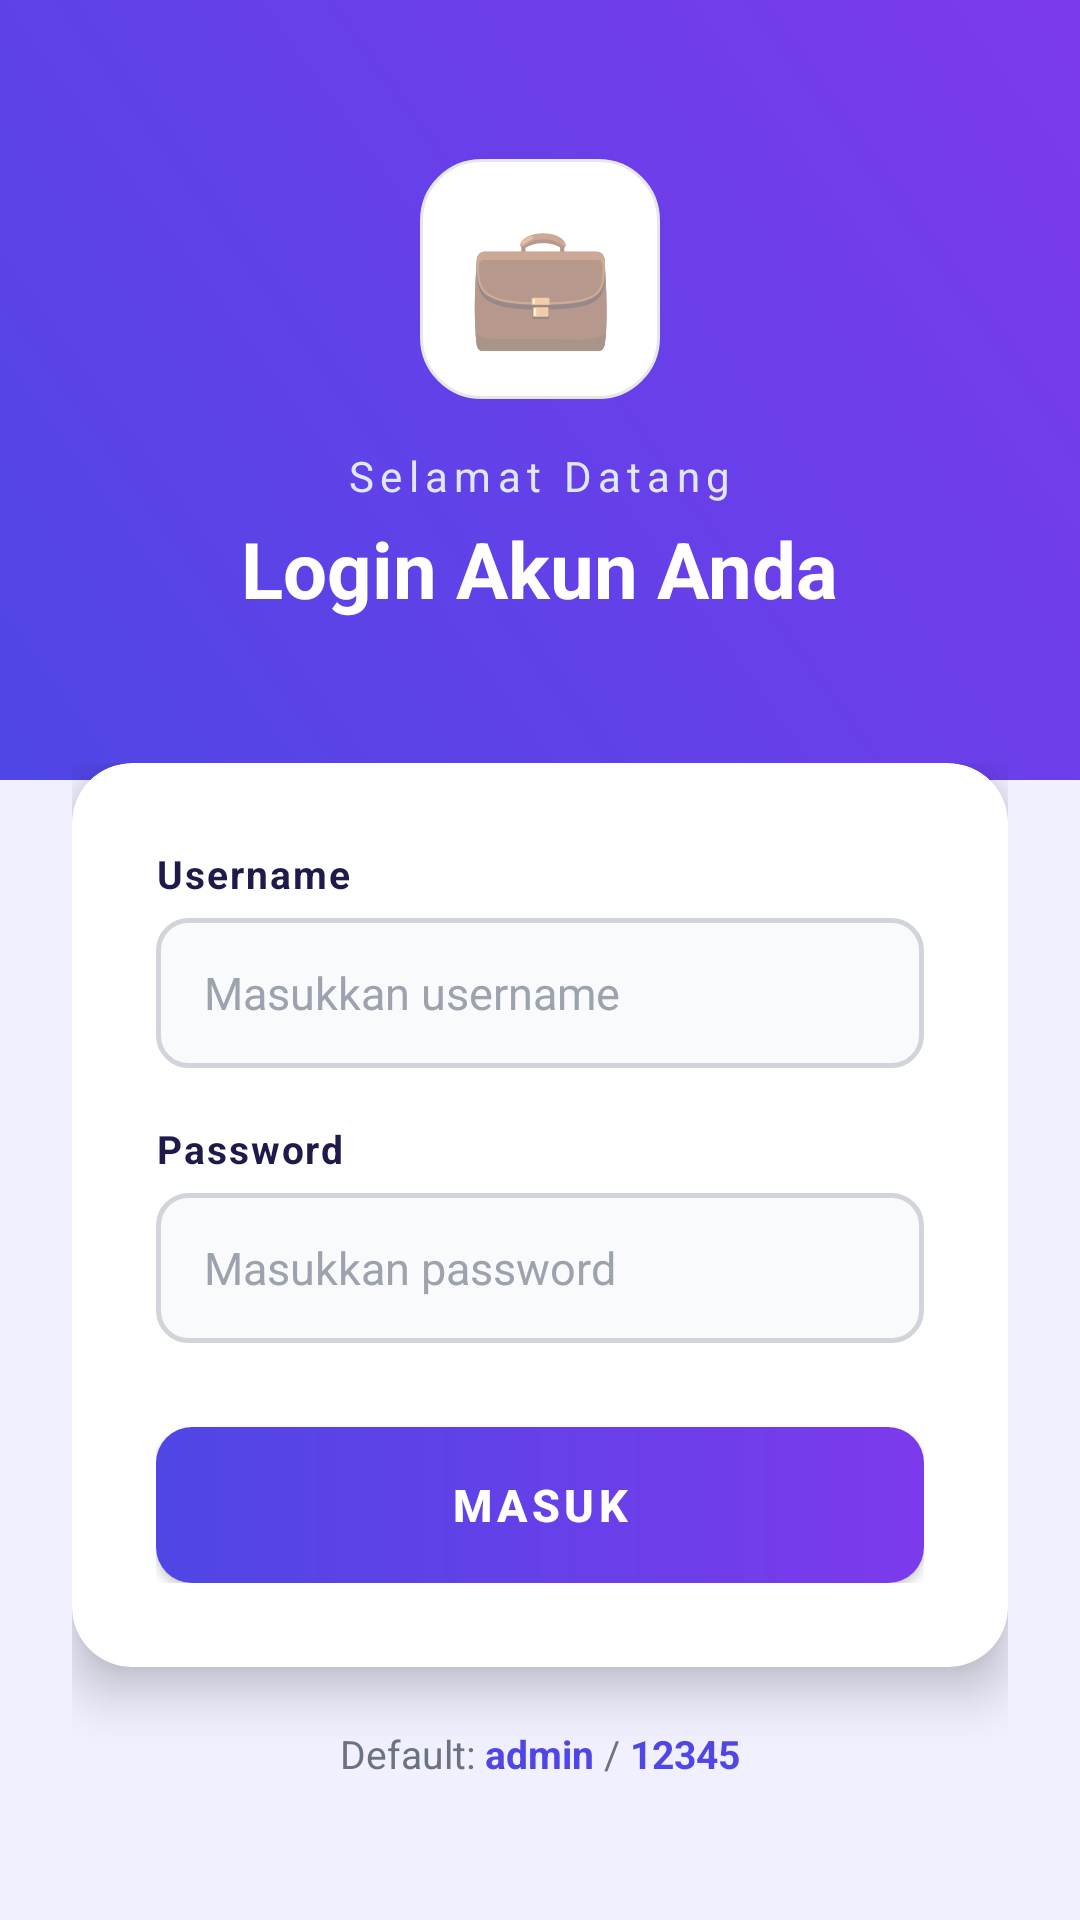

The Android layout XML behind this screen, and the referenced resources:
<!-- AndroidManifest.xml: application theme Theme.AppCompat.Light.NoActionBar -->
<!-- res/layout/activity_login.xml -->
<?xml version="1.0" encoding="utf-8"?>
<ScrollView
    xmlns:android="http://schemas.android.com/apk/res/android"
    android:layout_width="match_parent"
    android:layout_height="match_parent"
    android:background="@color/bg"
    android:fillViewport="true">

    <LinearLayout
        android:layout_width="match_parent"
        android:layout_height="wrap_content"
        android:orientation="vertical">

        
        <LinearLayout
            android:layout_width="match_parent"
            android:layout_height="260dp"
            android:orientation="vertical"
            android:gravity="center"
            android:background="@drawable/background_splash"
            android:padding="30dp">

            
            <TextView
                android:layout_width="80dp"
                android:layout_height="80dp"
                android:gravity="center"
                android:text="💼"
                android:textSize="40sp"
                android:background="@drawable/bg_card"
                android:layout_marginBottom="16dp"/>

            <TextView
                android:layout_width="wrap_content"
                android:layout_height="wrap_content"
                android:text="Selamat Datang"
                android:textColor="#E0E7FF"
                android:textSize="14sp"
                android:letterSpacing="0.15"/>

            <TextView
                android:layout_width="wrap_content"
                android:layout_height="wrap_content"
                android:text="Login Akun Anda"
                android:textColor="#FFFFFF"
                android:textSize="26sp"
                android:textStyle="bold"
                android:layout_marginTop="4dp"/>

        </LinearLayout>

        
        <LinearLayout
            android:layout_width="match_parent"
            android:layout_height="wrap_content"
            android:orientation="vertical"
            android:padding="24dp"
            android:layout_marginTop="-30dp">

            <androidx.cardview.widget.CardView
                xmlns:app="http://schemas.android.com/apk/res-auto"
                android:layout_width="match_parent"
                android:layout_height="wrap_content"
                app:cardCornerRadius="20dp"
                app:cardElevation="10dp"
                app:cardBackgroundColor="#FFFFFF">

                <LinearLayout
                    android:layout_width="match_parent"
                    android:layout_height="wrap_content"
                    android:orientation="vertical"
                    android:padding="28dp">

                    
                    <TextView
                        android:layout_width="wrap_content"
                        android:layout_height="wrap_content"
                        android:text="Username"
                        android:textColor="@color/textPrimary"
                        android:textSize="13sp"
                        android:textStyle="bold"
                        android:letterSpacing="0.05"/>

                    <EditText
                        android:id="@+id/etUsername"
                        android:layout_width="match_parent"
                        android:layout_height="50dp"
                        android:layout_marginTop="6dp"
                        android:layout_marginBottom="18dp"
                        android:background="@drawable/bg_input"
                        android:hint="Masukkan username"
                        android:textColorHint="#9CA3AF"
                        android:textColor="@color/textPrimary"
                        android:textSize="15sp"
                        android:paddingStart="16dp"
                        android:paddingEnd="16dp"
                        android:inputType="text"/>

                    
                    <TextView
                        android:layout_width="wrap_content"
                        android:layout_height="wrap_content"
                        android:text="Password"
                        android:textColor="@color/textPrimary"
                        android:textSize="13sp"
                        android:textStyle="bold"
                        android:letterSpacing="0.05"/>

                    <EditText
                        android:id="@+id/etPassword"
                        android:layout_width="match_parent"
                        android:layout_height="50dp"
                        android:layout_marginTop="6dp"
                        android:layout_marginBottom="28dp"
                        android:background="@drawable/bg_input"
                        android:hint="Masukkan password"
                        android:textColorHint="#9CA3AF"
                        android:textColor="@color/textPrimary"
                        android:textSize="15sp"
                        android:paddingStart="16dp"
                        android:paddingEnd="16dp"
                        android:inputType="textPassword"/>

                    
                    <Button
                        android:id="@+id/btnLogin"
                        android:layout_width="match_parent"
                        android:layout_height="52dp"
                        android:text="MASUK"
                        android:textColor="#FFFFFF"
                        android:textSize="15sp"
                        android:textStyle="bold"
                        android:letterSpacing="0.1"
                        android:background="@drawable/bg_button_primary"/>

                </LinearLayout>

            </androidx.cardview.widget.CardView>

            
            <LinearLayout
                android:layout_width="match_parent"
                android:layout_height="wrap_content"
                android:orientation="horizontal"
                android:gravity="center"
                android:layout_marginTop="20dp">

                <TextView
                    android:layout_width="wrap_content"
                    android:layout_height="wrap_content"
                    android:text="Default: "
                    android:textColor="@color/textSecondary"
                    android:textSize="13sp"/>

                <TextView
                    android:layout_width="wrap_content"
                    android:layout_height="wrap_content"
                    android:text="admin "
                    android:textColor="@color/primary"
                    android:textSize="13sp"
                    android:textStyle="bold"/>

                <TextView
                    android:layout_width="wrap_content"
                    android:layout_height="wrap_content"
                    android:text="/ "
                    android:textColor="@color/textSecondary"
                    android:textSize="13sp"/>

                <TextView
                    android:layout_width="wrap_content"
                    android:layout_height="wrap_content"
                    android:text="12345"
                    android:textColor="@color/primary"
                    android:textSize="13sp"
                    android:textStyle="bold"/>

            </LinearLayout>

        </LinearLayout>

    </LinearLayout>

</ScrollView>
<!-- resources referenced by this layout -->
<resources>
  <color name="bg">#F0F0FF</color>
  <color name="primary">#4F46E5</color>
  <color name="textPrimary">#1E1B4B</color>
  <color name="textSecondary">#6B7280</color>
  <!-- drawable background_splash (drawable) -->
  <?xml version="1.0" encoding="utf-8"?>
  <shape xmlns:android="http://schemas.android.com/apk/res/android">
  
      <gradient
          android:startColor="#4F46E5"
          android:endColor="#7C3AED"
          android:angle="45"/>
  
      <corners android:radius="0dp"/>
  
  </shape>
  <!-- drawable bg_button_primary (drawable) -->
  <?xml version="1.0" encoding="utf-8"?>
  <shape xmlns:android="http://schemas.android.com/apk/res/android">
      <gradient
          android:type="linear"
          android:angle="0"
          android:startColor="#4F46E5"
          android:endColor="#7C3AED"/>
      <corners android:radius="12dp"/>
  </shape>
  <!-- drawable bg_card (drawable) -->
  <?xml version="1.0" encoding="utf-8"?>
  <shape xmlns:android="http://schemas.android.com/apk/res/android">
      <solid android:color="#FFFFFF"/>
      <corners android:radius="20dp"/>
      <stroke android:width="1dp" android:color="#E5E7EB"/>
  </shape>
  <!-- drawable bg_input (drawable) -->
  <?xml version="1.0" encoding="utf-8"?>
  <shape xmlns:android="http://schemas.android.com/apk/res/android">
      <solid android:color="#F9FAFB"/>
      <stroke android:width="1.5dp" android:color="#D1D5DB"/>
      <corners android:radius="10dp"/>
  </shape>
</resources>
